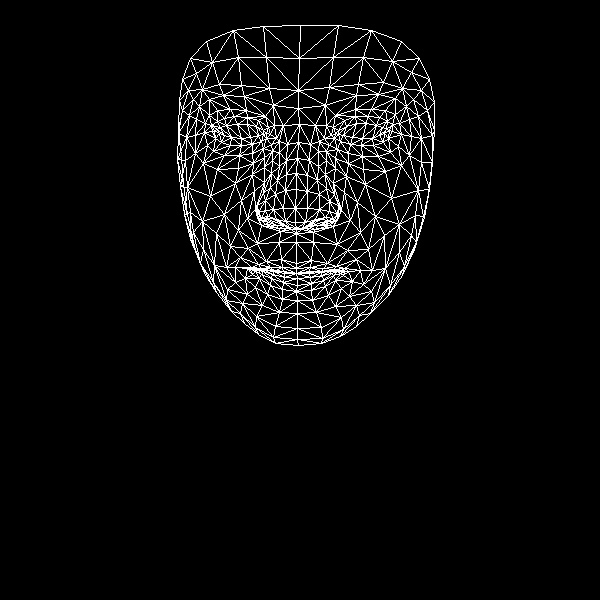

Values plotted in this chart, from the file beside it:
, x, y
0, 296, 263
1, 295, 222
2, 296, 233
3, 286, 174
4, 295, 208
5, 296, 189
6, 298, 142
7, 219, 133
8, 298, 108
9, 298, 90
10, 300, 25
11, 296, 268
12, 296, 273
13, 297, 273
14, 296, 273
15, 297, 278
16, 297, 285
17, 296, 291
18, 297, 300
19, 296, 228
20, 284, 225
21, 182, 79
22, 252, 144
23, 241, 145
24, 230, 145
25, 215, 138
26, 261, 141
27, 234, 116
28, 247, 117
29, 224, 118
30, 217, 121
31, 207, 145
32, 256, 316
33, 214, 130
34, 178, 133
35, 195, 135
36, 241, 200
37, 281, 259
38, 283, 271
39, 266, 261
40, 258, 264
41, 273, 271
42, 265, 270
43, 245, 278
44, 285, 221
45, 283, 208
46, 199, 106
47, 264, 167
48, 258, 212
49, 257, 205
50, 210, 196
51, 285, 190
52, 223, 95
53, 209, 99
54, 190, 58
55, 273, 105
56, 258, 120
57, 235, 267
58, 194, 246
59, 265, 220
... 408 more rows
